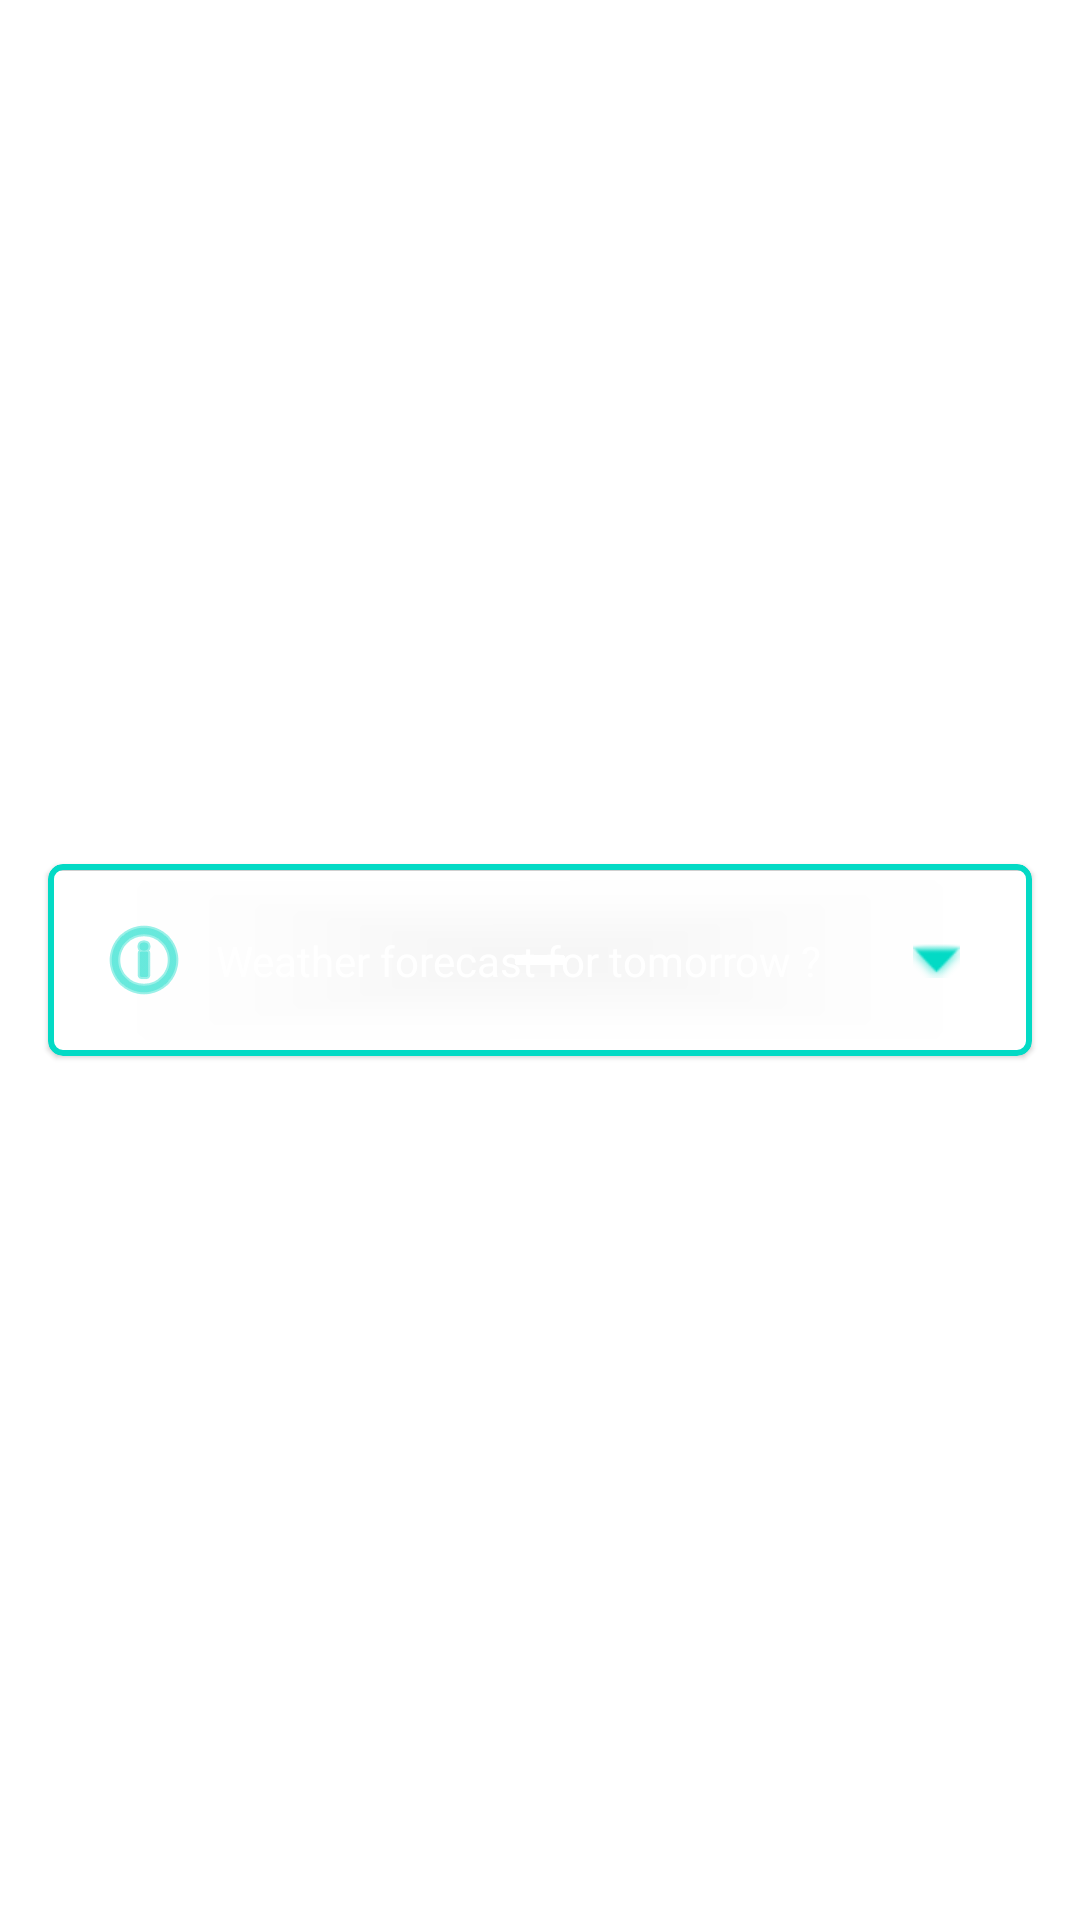

Produce the Android XML layout that renders to this screen, including the resource entries it uses.
<!-- AndroidManifest.xml: application theme Theme.Adrymic -->
<!-- res/layout/recycler_view_dailyinfo.xml -->
<?xml version="1.0" encoding="utf-8"?>
<androidx.constraintlayout.widget.ConstraintLayout xmlns:android="http://schemas.android.com/apk/res/android"
    android:layout_width="match_parent"
    android:layout_height="wrap_content"
    xmlns:app="http://schemas.android.com/apk/res-auto"
    xmlns:tools="http://schemas.android.com/tools">

    <com.google.android.material.card.MaterialCardView
        android:id="@+id/base_cardview"
        android:layout_width="0dp"
        android:layout_height="wrap_content"
        android:layout_marginHorizontal="16dp"
        app:cardBackgroundColor="#00FFFFFF"
        app:cardCornerRadius="5dp"
        app:layout_constraintBottom_toBottomOf="parent"
        app:layout_constraintEnd_toEndOf="parent"
        app:layout_constraintStart_toStartOf="parent"
        app:layout_constraintTop_toTopOf="parent"
        app:strokeColor="@color/teal_200"
        app:strokeWidth="2dp">

        <androidx.constraintlayout.widget.ConstraintLayout
            android:layout_width="match_parent"
            android:layout_height="wrap_content">

            <androidx.constraintlayout.widget.Guideline
                android:id="@+id/guideline1"
                android:layout_width="wrap_content"
                android:layout_height="wrap_content"
                android:orientation="vertical"
                app:layout_constraintGuide_begin="16dp" />

            <androidx.constraintlayout.widget.Guideline
                android:id="@+id/guideline2"
                android:layout_width="wrap_content"
                android:layout_height="wrap_content"
                android:orientation="vertical"
                app:layout_constraintGuide_end="16dp" />

            <androidx.constraintlayout.widget.Guideline
                android:id="@+id/guideline3"
                android:layout_width="wrap_content"
                android:layout_height="wrap_content"
                android:orientation="horizontal"
                app:layout_constraintGuide_begin="16dp" />

            <androidx.constraintlayout.widget.Guideline
                android:id="@+id/guideline4"
                android:layout_width="wrap_content"
                android:layout_height="wrap_content"
                android:orientation="horizontal"
                app:layout_constraintGuide_end="16dp" />

            <ImageView
                android:id="@+id/imageView2"
                android:layout_width="wrap_content"
                android:layout_height="wrap_content"
                app:layout_constraintBottom_toTopOf="@+id/guideline4"
                app:layout_constraintStart_toStartOf="@+id/guideline1"
                app:layout_constraintTop_toTopOf="@+id/guideline3"
                app:layout_constraintVertical_bias="0.0"
                app:srcCompat="@android:drawable/ic_menu_info_details"
                app:tint="@color/teal_200" />

            <TextView
                android:id="@+id/textView14"
                android:layout_width="wrap_content"
                android:layout_height="wrap_content"
                android:layout_marginStart="8dp"
                android:text="Weather forecast for tomorrow ?"
                android:textColor="@color/white"
                android:textSize="14sp"
                app:layout_constraintBottom_toBottomOf="@+id/imageView2"
                app:layout_constraintStart_toEndOf="@+id/imageView2"
                app:layout_constraintTop_toTopOf="@+id/imageView2"
                app:layout_constraintVertical_bias="0.5" />

            <ImageView
                android:id="@+id/show"
                android:layout_width="wrap_content"
                android:layout_height="wrap_content"
                android:layout_marginEnd="4dp"
                android:padding="4dp"
                app:layout_constraintBottom_toBottomOf="@+id/textView14"
                app:layout_constraintEnd_toStartOf="@+id/guideline2"
                app:layout_constraintHorizontal_bias="1.0"
                app:layout_constraintStart_toEndOf="@+id/textView14"
                app:layout_constraintTop_toTopOf="@+id/textView14"
                app:srcCompat="@android:drawable/arrow_down_float"
                app:tint="@color/teal_200" />

            <androidx.recyclerview.widget.RecyclerView
                android:id="@+id/recyclerview_dailyinfo"
                android:layout_width="match_parent"
                android:layout_height="150dp"
                app:layout_constraintEnd_toEndOf="parent"
                app:layout_constraintStart_toStartOf="parent"
                app:layout_constraintTop_toBottomOf="@+id/textView14" />

            <androidx.constraintlayout.widget.Group
                android:id="@+id/card_group"
                android:layout_width="wrap_content"
                android:layout_height="wrap_content"
                android:visibility="gone"
                app:constraint_referenced_ids="recyclerview_dailyinfo"
                tools:visibility="gone" />
        </androidx.constraintlayout.widget.ConstraintLayout>
    </com.google.android.material.card.MaterialCardView>
</androidx.constraintlayout.widget.ConstraintLayout>
<!-- resources referenced by this layout -->
<resources>
  <color name="teal_200">#FF03DAC5</color>
  <color name="white">#FFFFFFFF</color>
  <style name="Theme.Adrymic" parent="Theme.MaterialComponents.DayNight.DarkActionBar">
          
          <item name="colorPrimary">@color/purple_500</item>
          <item name="colorPrimaryVariant">@color/purple_700</item>
          <item name="colorOnPrimary">@color/white</item>
          
          <item name="colorSecondary">@color/teal_200</item>
          <item name="colorSecondaryVariant">@color/teal_700</item>
          <item name="colorOnSecondary">@color/black</item>
          
          <item name="android:statusBarColor" tools:targetApi="l">?attr/colorPrimaryVariant</item>
          
      </style>
  <color name="purple_500">#FF6200EE</color>
  <color name="purple_700">#FF3700B3</color>
  <color name="teal_700">#FF018786</color>
  <color name="black">#FF000000</color>
</resources>
